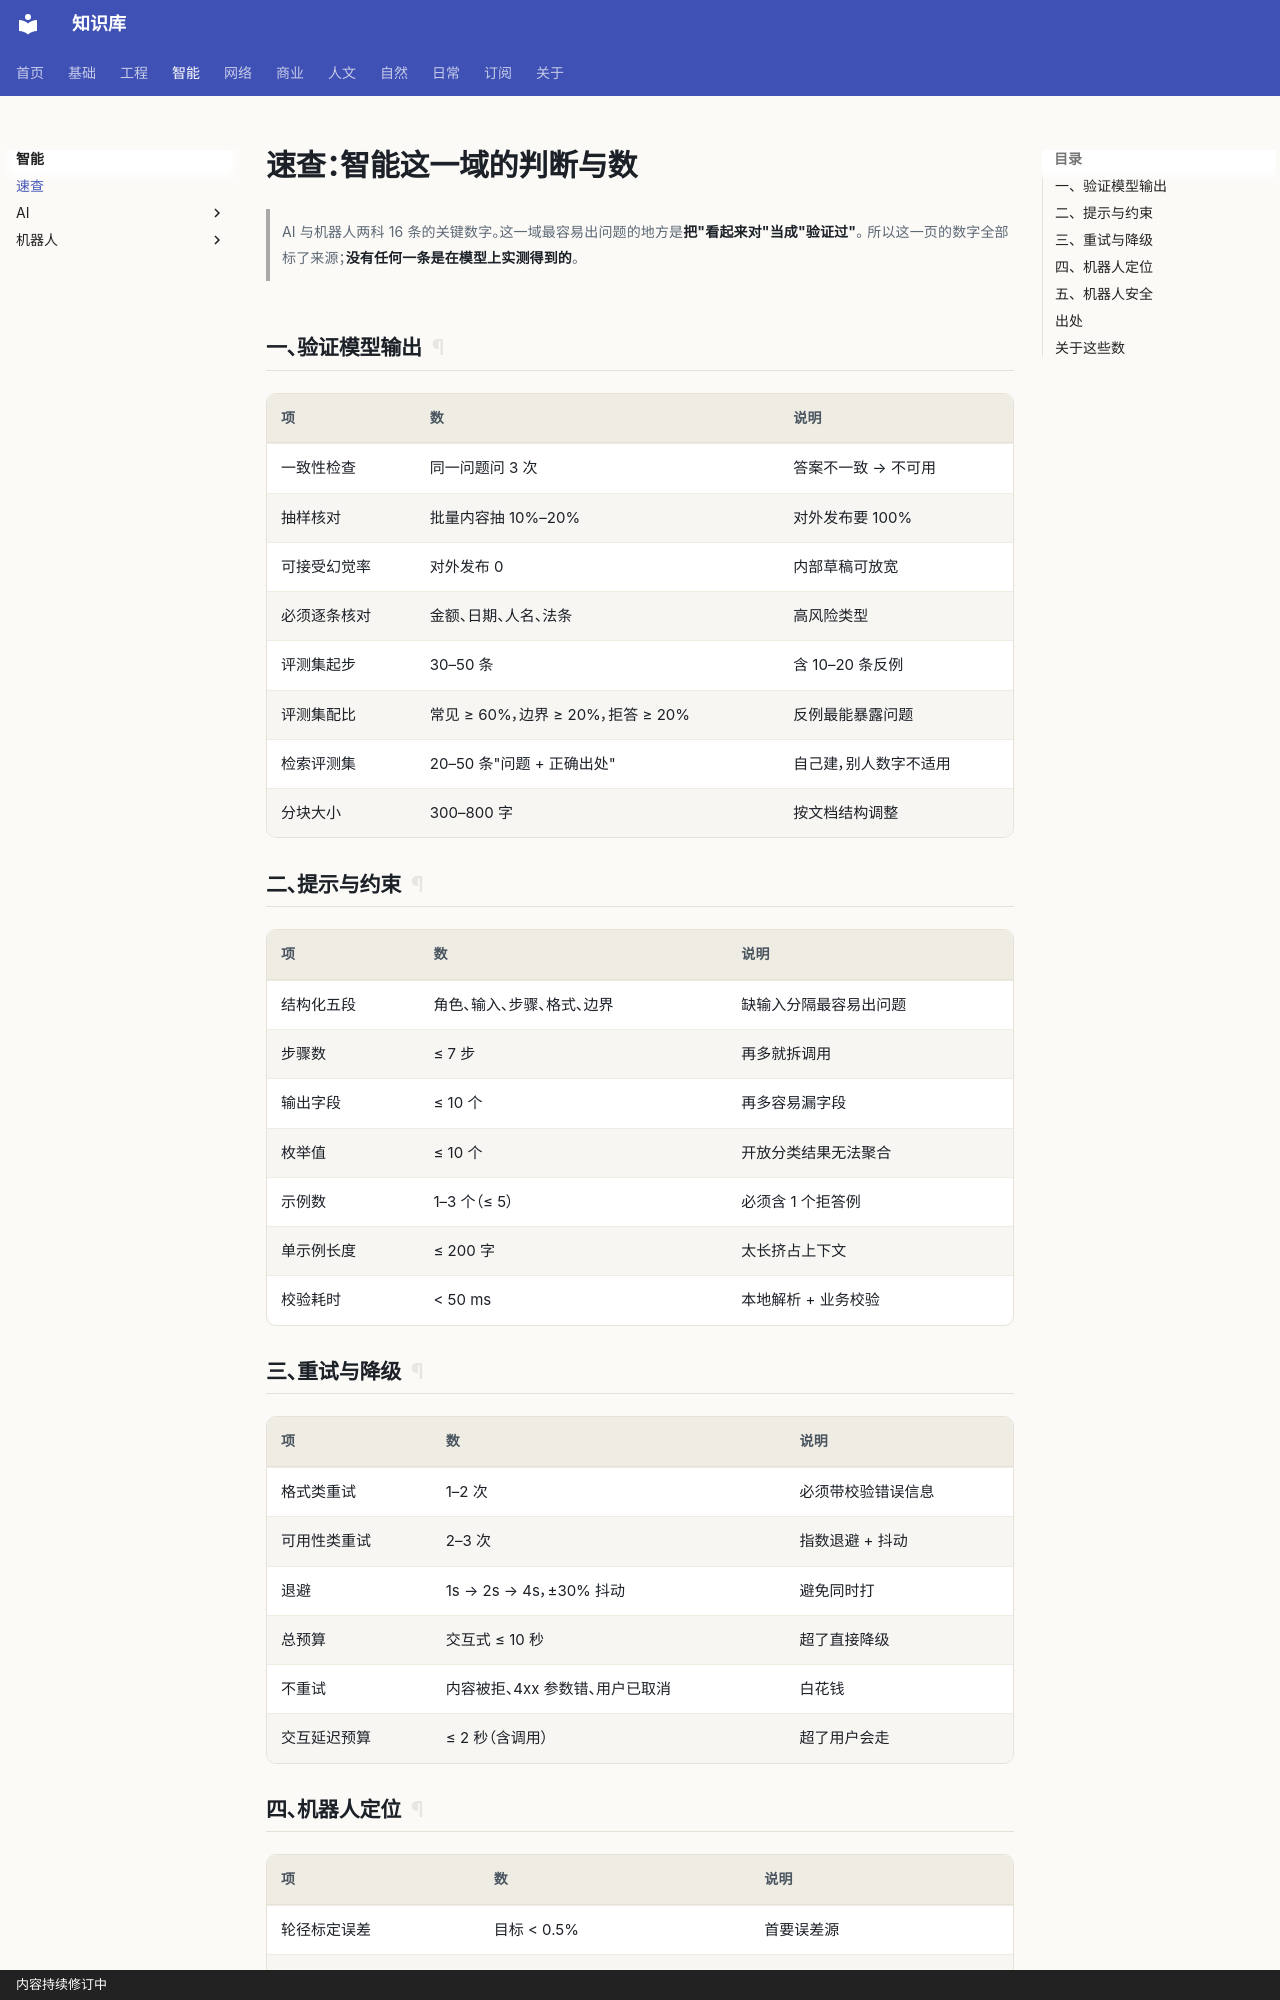

repository: gh503/kb · page: 智能/速查/index.html · generator: mkdocs · copyright: 内容持续修订中

# 速查：智能这一域的判断与数

> AI 与机器人两科 16 条的关键数字。这一域最容易出问题的地方是**把"看起来对"当成"验证过"**。
> 所以这一页的数字全部标了来源；**没有任何一条是在模型上实测得到的**。

## 一、验证模型输出

| 项 | 数 | 说明 |
| --- | --- | --- |
| 一致性检查 | 同一问题问 3 次 | 答案不一致 → 不可用 |
| 抽样核对 | 批量内容抽 10%–20% | 对外发布要 100% |
| 可接受幻觉率 | 对外发布 0 | 内部草稿可放宽 |
| 必须逐条核对 | 金额、日期、人名、法条 | 高风险类型 |
| 评测集起步 | 30–50 条 | 含 10–20 条反例 |
| 评测集配比 | 常见 ≥ 60%，边界 ≥ 20%，拒答 ≥ 20% | 反例最能暴露问题 |
| 检索评测集 | 20–50 条"问题 + 正确出处" | 自己建，别人数字不适用 |
| 分块大小 | 300–800 字 | 按文档结构调整 |

## 二、提示与约束

| 项 | 数 | 说明 |
| --- | --- | --- |
| 结构化五段 | 角色、输入、步骤、格式、边界 | 缺输入分隔最容易出问题 |
| 步骤数 | ≤ 7 步 | 再多就拆调用 |
| 输出字段 | ≤ 10 个 | 再多容易漏字段 |
| 枚举值 | ≤ 10 个 | 开放分类结果无法聚合 |
| 示例数 | 1–3 个（≤ 5） | 必须含 1 个拒答例 |
| 单示例长度 | ≤ 200 字 | 太长挤占上下文 |
| 校验耗时 | < 50 ms | 本地解析 + 业务校验 |

## 三、重试与降级

| 项 | 数 | 说明 |
| --- | --- | --- |
| 格式类重试 | 1–2 次 | 必须带校验错误信息 |
| 可用性类重试 | 2–3 次 | 指数退避 + 抖动 |
| 退避 | 1s → 2s → 4s，±30% 抖动 | 避免同时打 |
| 总预算 | 交互式 ≤ 10 秒 | 超了直接降级 |
| 不重试 | 内容被拒、4xx 参数错、用户已取消 | 白花钱 |
| 交互延迟预算 | ≤ 2 秒（含调用） | 超了用户会走 |
